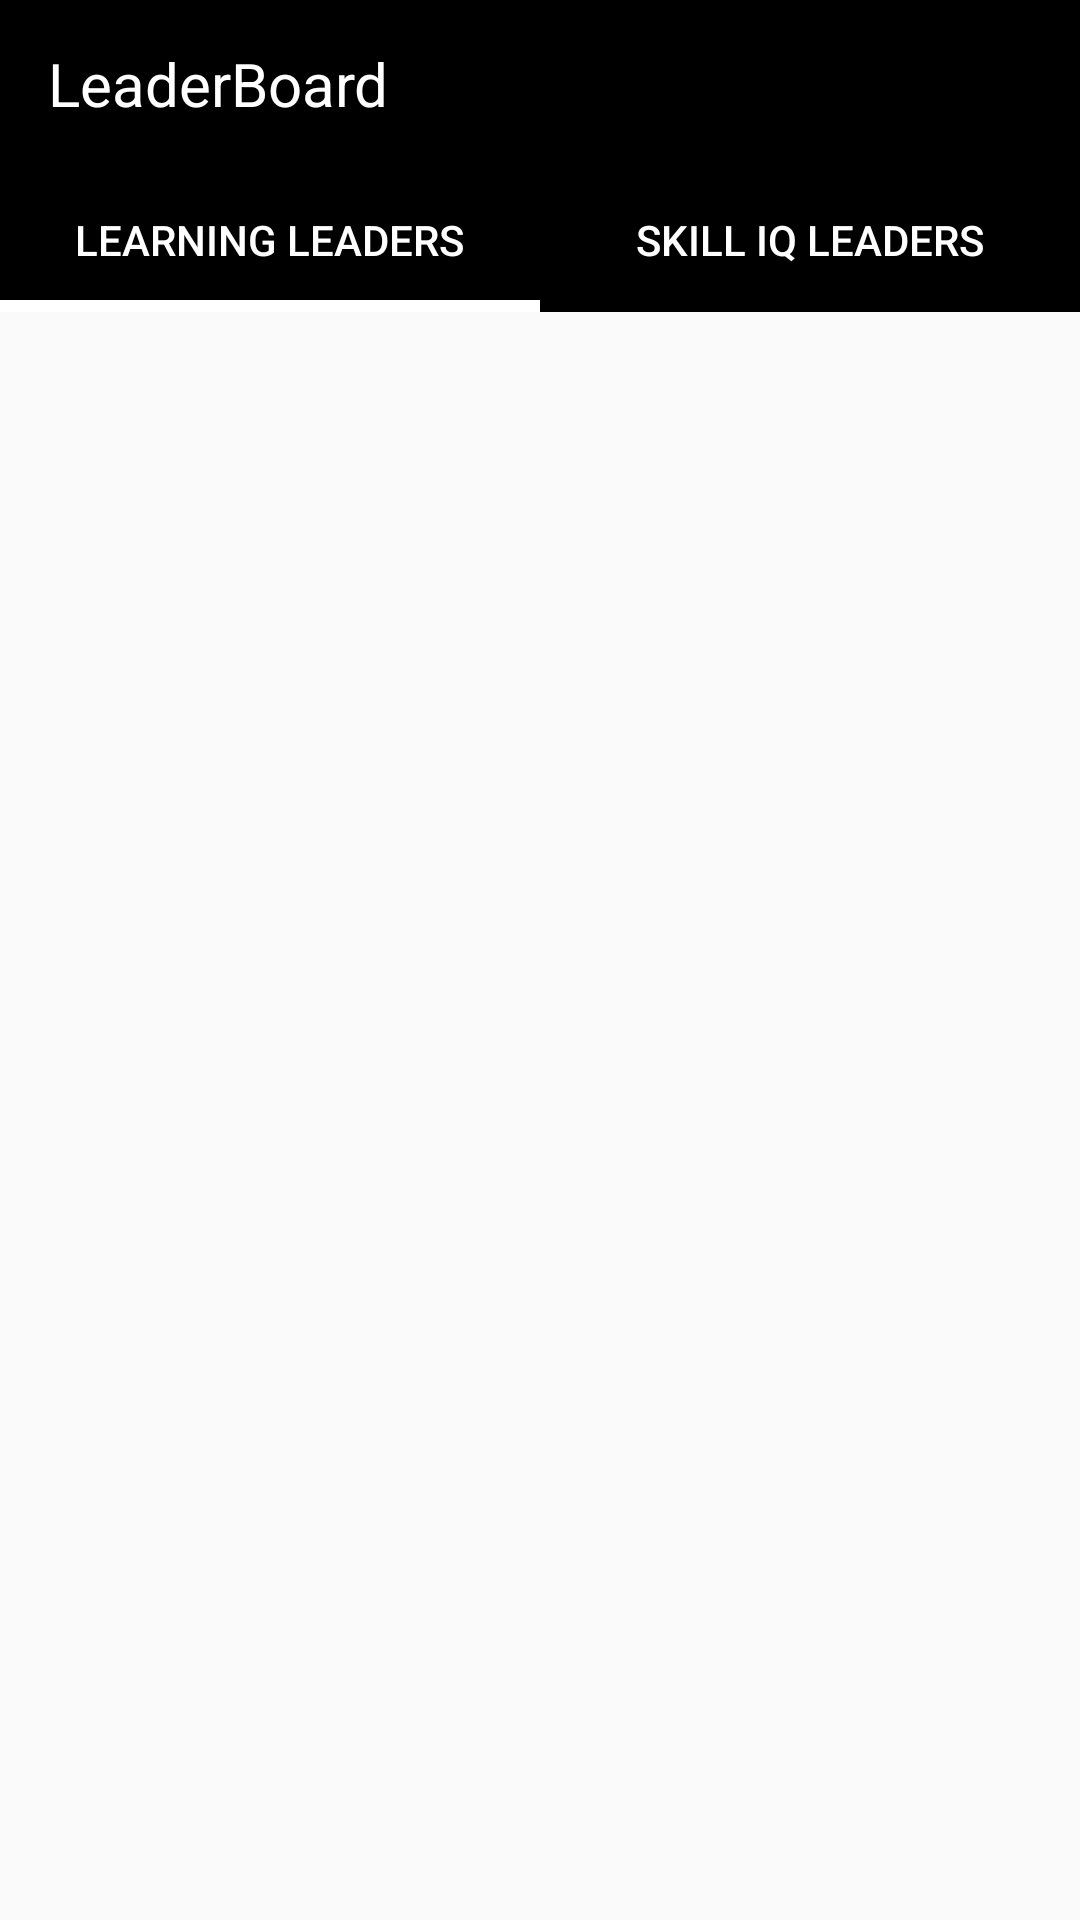

Reconstruct the res/layout file that produces this screen, plus the resources it refers to.
<!-- AndroidManifest.xml: activity theme AppTheme -->
<!-- res/layout/activity_main.xml -->
<?xml version="1.0" encoding="utf-8"?>
<androidx.constraintlayout.widget.ConstraintLayout xmlns:android="http://schemas.android.com/apk/res/android"
    xmlns:app="http://schemas.android.com/apk/res-auto"
    xmlns:tools="http://schemas.android.com/tools"
    android:layout_width="match_parent"
    android:layout_height="match_parent"
    tools:context=".MainActivity">

    <androidx.appcompat.widget.Toolbar
        android:id="@+id/toolbar_top"
        android:layout_width="match_parent"
        android:layout_height="wrap_content"
        android:background="@color/black"
        android:minHeight="?attr/actionBarSize"
        app:layout_constraintEnd_toEndOf="parent"
        app:layout_constraintStart_toStartOf="parent"
        app:layout_constraintTop_toTopOf="parent">

        <RelativeLayout
            android:layout_width="match_parent"
            android:layout_height="wrap_content"
            android:gravity="center">

            <TextView
                android:id="@+id/textView"
                android:layout_width="wrap_content"
                android:layout_height="wrap_content"
                android:layout_alignParentStart="true"
                android:layout_centerVertical="true"
                android:layout_toStartOf="@id/submitBtn"
                android:gravity="start"
                android:lines="1"
                android:text="@string/leader_board"
                android:textColor="@color/white"
                android:textSize="@dimen/header_text_size" />

            <Button
                android:id="@+id/submitBtn"
                android:layout_width="wrap_content"
                android:layout_height="wrap_content"
                android:layout_alignParentEnd="true"
                android:layout_centerVertical="true"
                android:layout_margin="8dp"
                android:layout_marginStart="8dp"
                android:layout_marginTop="8dp"
                android:layout_marginEnd="8dp"
                android:layout_marginBottom="8dp"
                android:background="@drawable/round_corner_background"
                android:minHeight="0dp"
                android:padding="8dp"
                android:text="@string/submit" />

        </RelativeLayout>
    </androidx.appcompat.widget.Toolbar>

    <com.google.android.material.tabs.TabLayout
        android:id="@+id/tabLayout"
        android:layout_width="match_parent"
        android:layout_height="wrap_content"
        android:background="@color/black"
        app:layout_constraintEnd_toEndOf="parent"
        app:layout_constraintStart_toStartOf="parent"
        app:layout_constraintTop_toBottomOf="@id/toolbar_top"
        app:tabGravity="fill"
        app:tabIndicatorHeight="4sp"
        app:tabMode="fixed"
        app:tabSelectedTextColor="@color/white"
        app:tabTextColor="@color/white">

        <com.google.android.material.tabs.TabItem
            android:id="@+id/learningLeadersTab"
            android:layout_width="wrap_content"
            android:layout_height="wrap_content"
            android:text="@string/learning_leaders" />

        <com.google.android.material.tabs.TabItem
            android:id="@+id/skillIqTab"
            android:layout_width="wrap_content"
            android:layout_height="wrap_content"
            android:text="@string/skill_iq_leaders" />

    </com.google.android.material.tabs.TabLayout>

    <FrameLayout
        android:id="@+id/fragmentContainer"
        android:layout_width="0dp"
        android:layout_height="0dp"
        android:layout_marginStart="8dp"
        android:layout_marginTop="8dp"
        android:layout_marginEnd="8dp"
        android:layout_marginBottom="8dp"
        app:layout_constraintBottom_toBottomOf="parent"
        app:layout_constraintEnd_toEndOf="parent"
        app:layout_constraintStart_toStartOf="parent"
        app:layout_constraintTop_toBottomOf="@id/tabLayout">

    </FrameLayout>


</androidx.constraintlayout.widget.ConstraintLayout>
<!-- resources referenced by this layout -->
<resources>
  <color name="black">#000000</color>
  <color name="white">#FFFFFF</color>
  <dimen name="header_text_size">20sp</dimen>
  <string name="leader_board">LeaderBoard</string>
  <string name="learning_leaders">Learning Leaders</string>
  <string name="skill_iq_leaders">Skill IQ Leaders</string>
  <string name="submit">Submit</string>
  <style name="AppTheme" parent="Theme.AppCompat.Light.NoActionBar">
          
          <item name="colorPrimary">@color/colorPrimary</item>
          <item name="colorPrimaryDark">@color/colorPrimaryDark</item>
          <item name="colorAccent">@color/colorAccent</item>
      </style>
  <color name="colorPrimary">#000000</color>
  <color name="colorPrimaryDark">#000000</color>
  <color name="colorAccent">#FFFFFF</color>
</resources>
